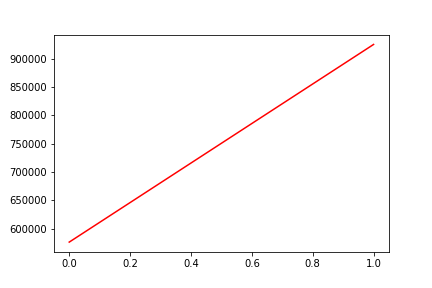

Values plotted in this chart, from the file beside it:
, date, assets
0, 0, 576153
1, 20190228, 925477
